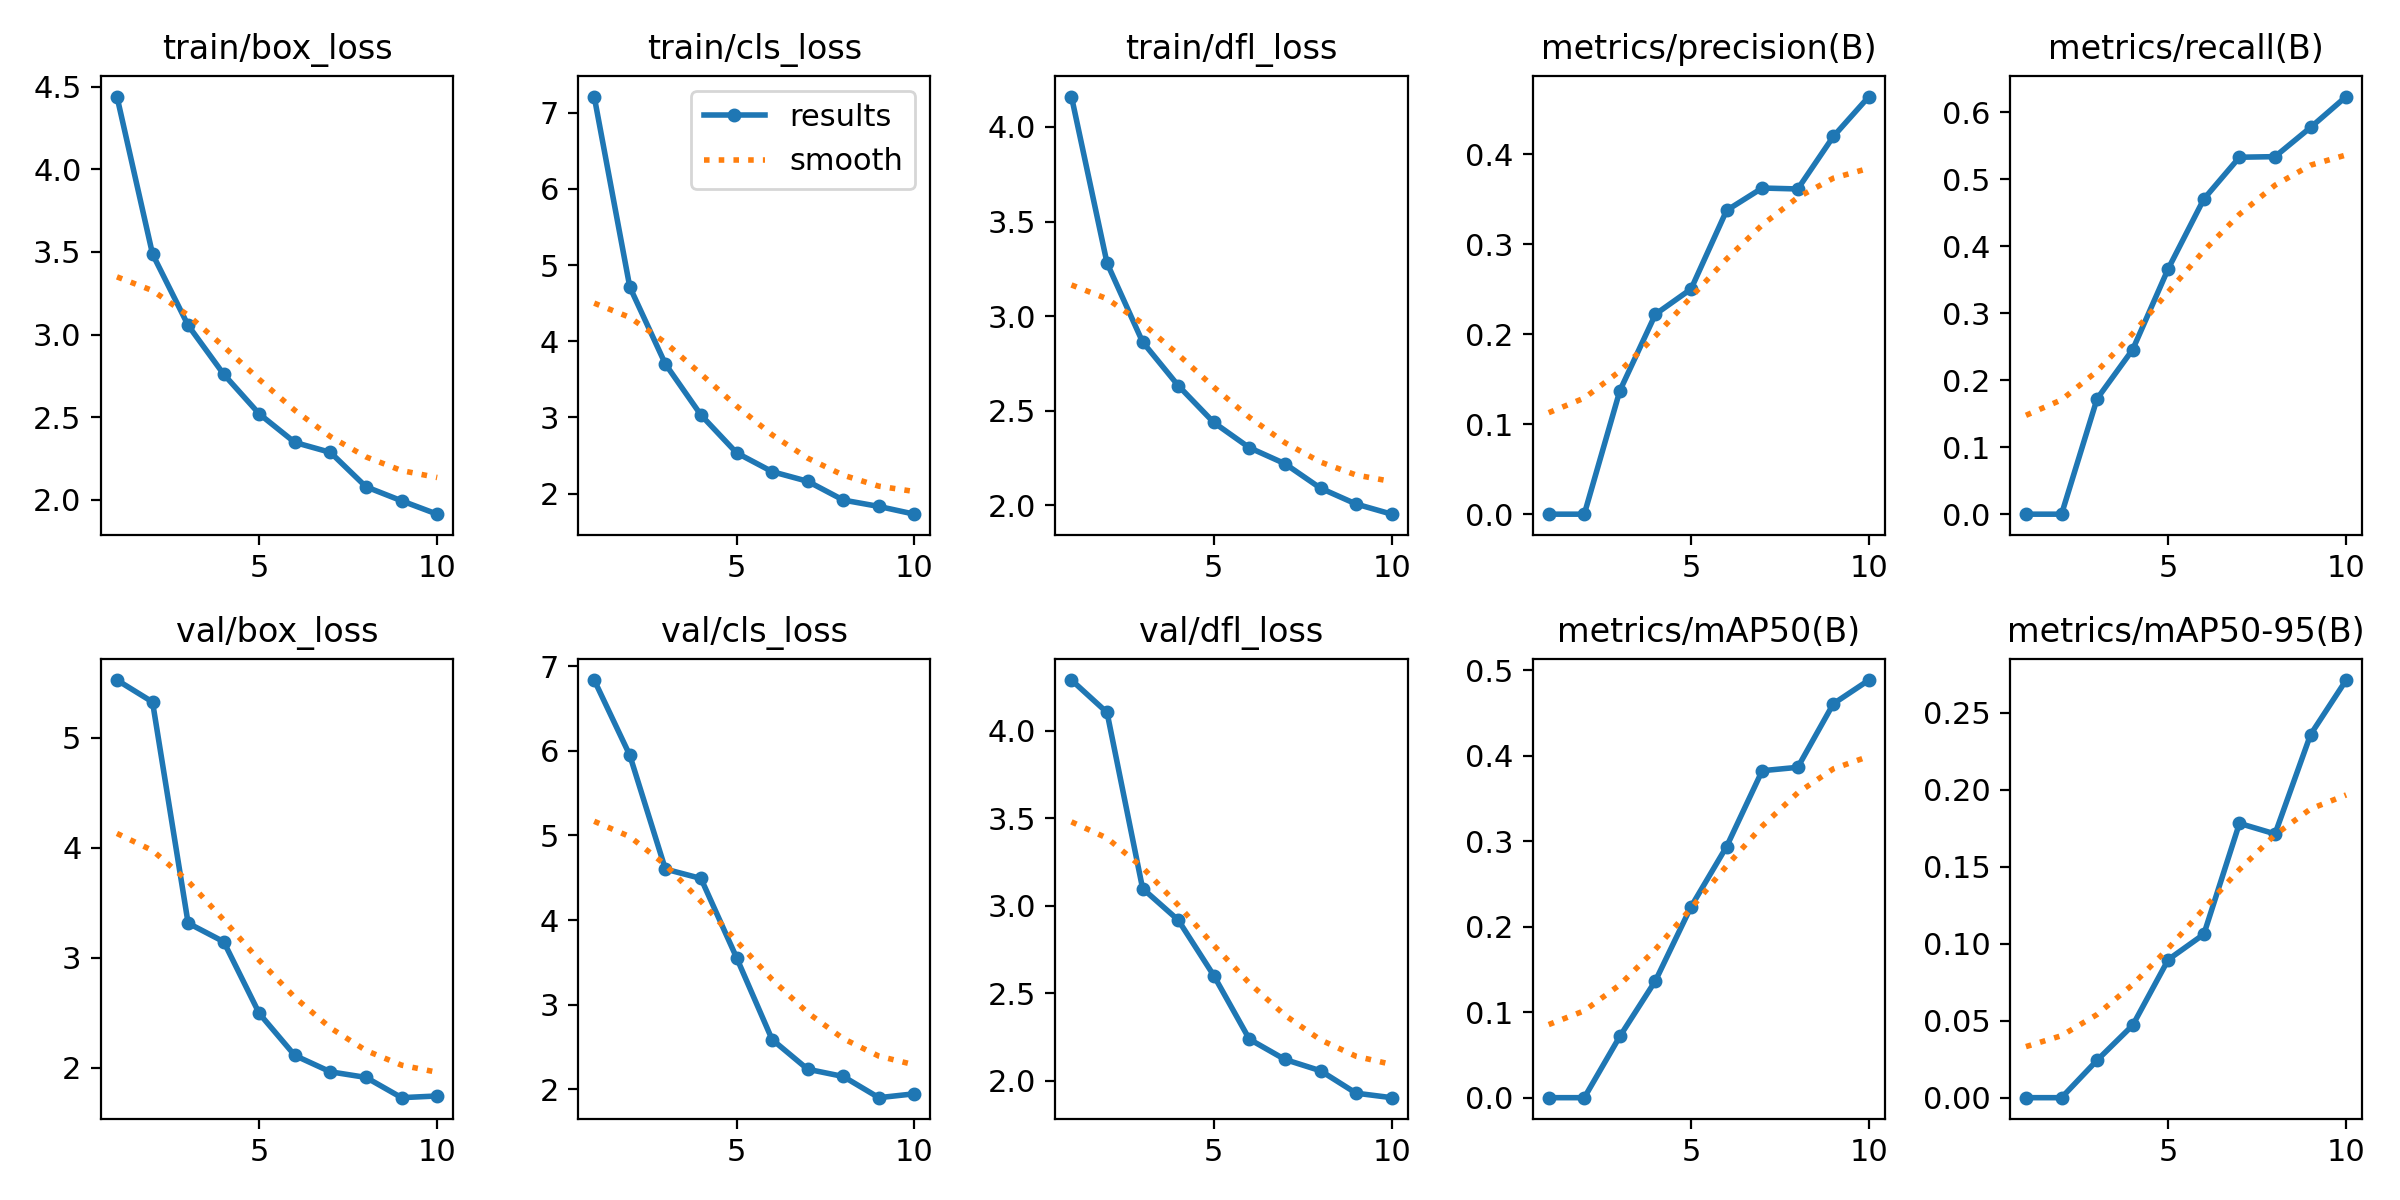

The table this chart was drawn from, first rows:
epoch, train/box_loss, train/cls_loss, train/dfl_loss, metrics/precision(B), metrics/recall(B), metrics/mAP50(B), metrics/mAP50-95(B), val/box_loss, val/cls_loss, val/dfl_loss, lr/pg0, lr/pg1, lr/pg2
1, 4.441, 7.211, 4.161, 0, 0, 0, 0, 5.522, 6.838, 4.29, 0.0005448, 0.0005448, 0.0005448
2, 3.487, 4.712, 3.281, 0, 0, 0, 0, 5.323, 5.949, 4.105, 0.0009915, 0.0009915, 0.0009915
3, 3.056, 3.701, 2.864, 0.1373, 0.1725, 0.0718, 0.02434, 3.315, 4.602, 3.099, 0.001328, 0.001328, 0.001328
4, 2.76, 3.032, 2.633, 0.2224, 0.2459, 0.1368, 0.04705, 3.146, 4.492, 2.919, 0.001172, 0.001172, 0.001172
5, 2.52, 2.536, 2.438, 0.2504, 0.3668, 0.2234, 0.08974, 2.495, 3.556, 2.602, 0.001172, 0.001172, 0.001172
6, 2.348, 2.289, 2.305, 0.3378, 0.4708, 0.2939, 0.1062, 2.113, 2.587, 2.238, 0.001007, 0.001007, 0.001007
7, 2.287, 2.162, 2.22, 0.3627, 0.5331, 0.3826, 0.1782, 1.965, 2.236, 2.123, 0.0008418, 0.0008418, 0.0008418
8, 2.079, 1.915, 2.091, 0.3617, 0.534, 0.3866, 0.1714, 1.914, 2.15, 2.058, 0.0006768, 0.0006768, 0.0006768
9, 1.994, 1.832, 2.007, 0.42, 0.5777, 0.4611, 0.236, 1.73, 1.899, 1.93, 0.0005118, 0.0005118, 0.0005118
10, 1.913, 1.73, 1.954, 0.4644, 0.6238, 0.4888, 0.2714, 1.746, 1.945, 1.904, 0.0003467, 0.0003467, 0.0003467
